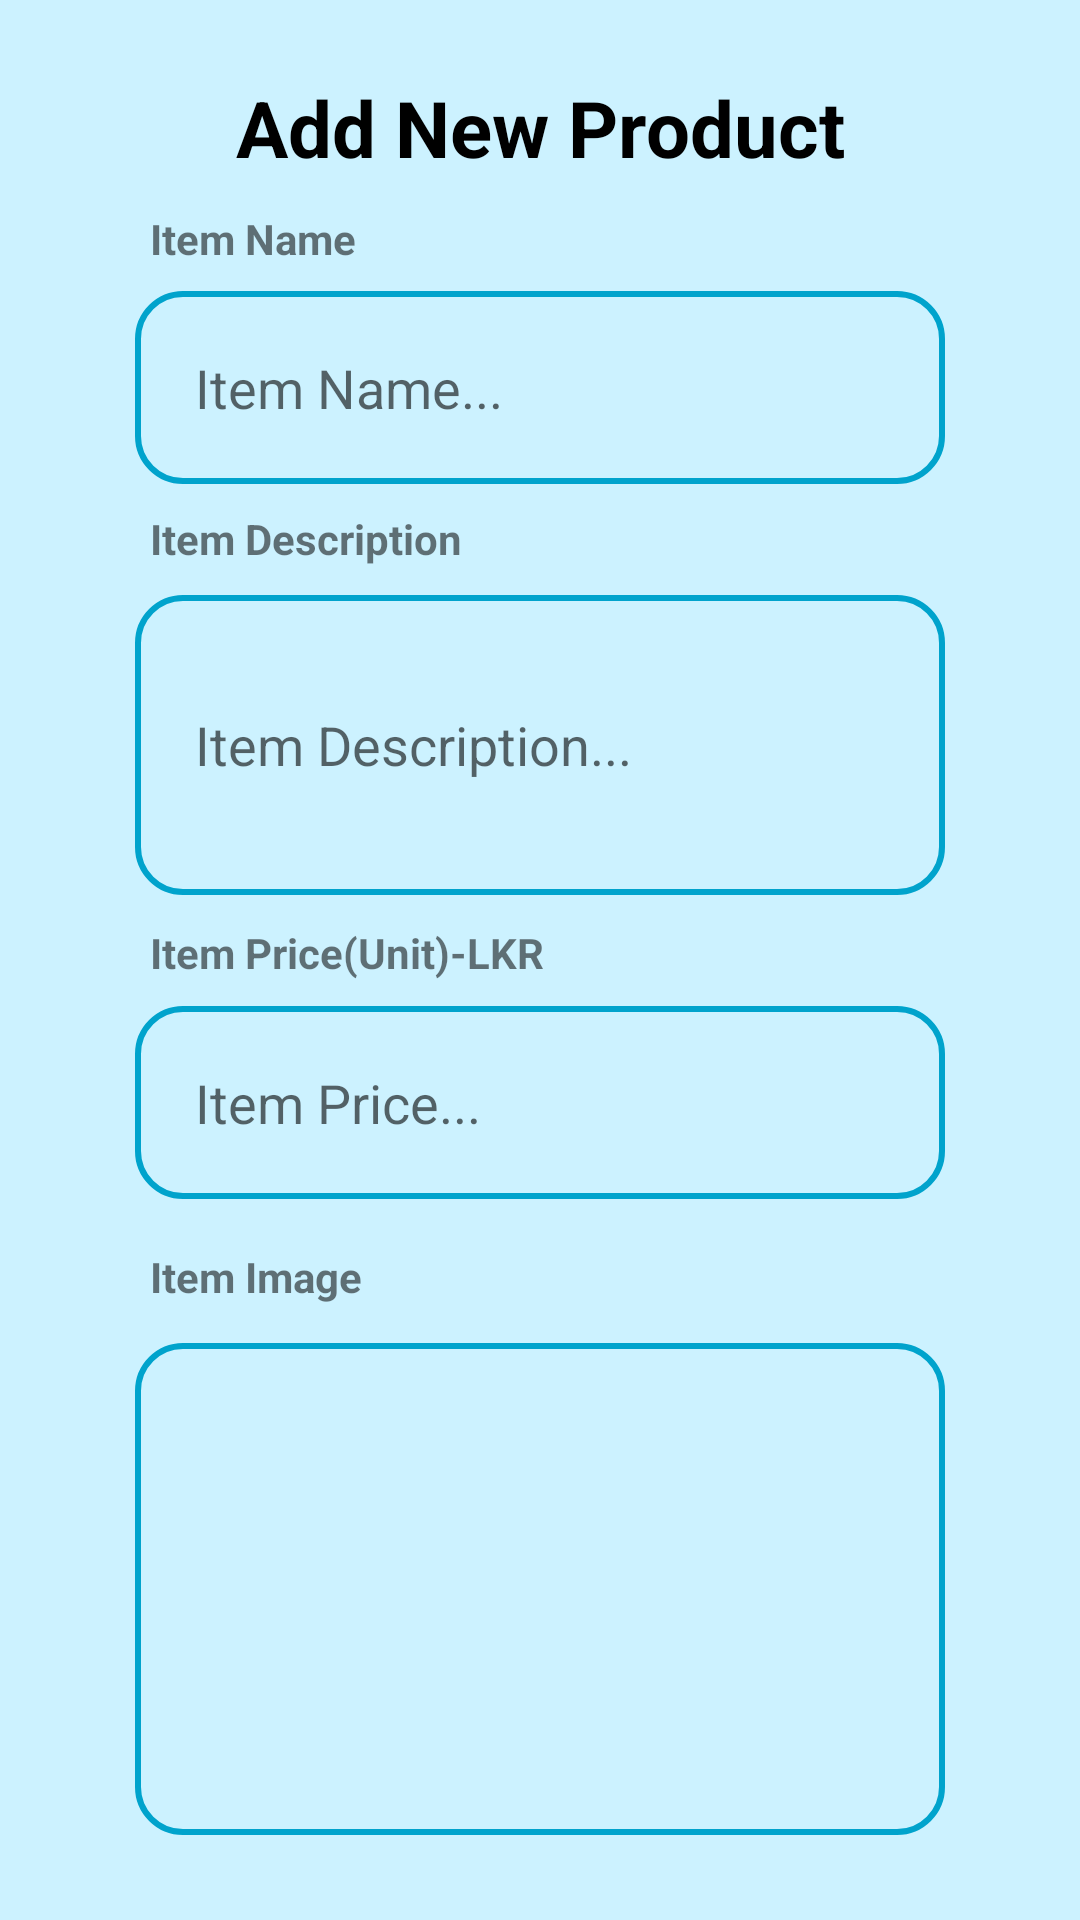

Produce the Android XML layout that renders to this screen, including the resource entries it uses.
<!-- AndroidManifest.xml: application theme Theme.Csse -->
<!-- res/layout/activity_add_new_product.xml -->
<?xml version="1.0" encoding="utf-8"?>
<RelativeLayout
    xmlns:android="http://schemas.android.com/apk/res/android"
    xmlns:app="http://schemas.android.com/apk/res-auto"
    xmlns:tools="http://schemas.android.com/tools"
    android:layout_width="match_parent"
    android:layout_height="match_parent"
    tools:context=".AddNewProductActivity"
    android:background="@color/blue_light">

    <TextView
        android:id="@+id/slogan_product"
        android:layout_width="match_parent"
        android:layout_height="wrap_content"
        android:layout_alignParentTop="true"
        android:layout_centerHorizontal="true"
        android:layout_marginTop="25dp"
        android:text="Add New Product"
        android:textAlignment="center"
        android:textSize="26sp"
        android:textStyle="bold"
        android:textColor="@color/black"
        />

    <TextView
        android:id="@+id/P_Name"
        android:layout_width="match_parent"
        android:layout_height="wrap_content"
        android:layout_alignParentTop="true"
        android:layout_centerHorizontal="true"
        android:layout_marginTop="70dp"
        android:text="Item Name"
        android:layout_marginLeft="100dp"
        android:textSize="14dp"
        android:textStyle="bold"
        />


    <EditText
        android:id="@+id/product_name"
        android:layout_width="match_parent"
        android:layout_height="wrap_content"
        android:layout_below="@+id/slogan_product"
        android:inputType="textMultiLine"
        android:layout_marginTop="37dp"
        android:padding="20dp"
        android:hint="Item Name..."
        android:layout_marginLeft="45dp"
        android:layout_marginRight="45dp"
        android:background="@drawable/border_1"
        />

    <TextView
        android:id="@+id/description"
        android:layout_width="match_parent"
        android:layout_height="wrap_content"
        android:layout_alignParentTop="true"
        android:layout_centerHorizontal="true"
        android:layout_marginTop="170dp"
        android:text="Item Description"
        android:layout_marginLeft="100dp"
        android:textSize="14dp"
        android:textStyle="bold"
        />


    <EditText
        android:id="@+id/product_description"
        android:layout_width="match_parent"
        android:layout_height="100dp"
        android:layout_below="@+id/product_name"
        android:layout_marginLeft="45dp"
        android:layout_marginTop="37dp"
        android:layout_marginRight="45dp"
        android:background="@drawable/border_1"
        android:hint="Item Description..."
        android:inputType="textMultiLine"
        android:padding="20dp" />

    <TextView
        android:id="@+id/price"
        android:layout_width="match_parent"
        android:layout_height="wrap_content"
        android:layout_alignParentTop="true"
        android:layout_centerHorizontal="true"
        android:layout_marginTop="308dp"
        android:text="Item Price(Unit)-LKR"
        android:layout_marginLeft="100dp"
        android:textSize="14dp"
        android:textStyle="bold"
        />

    <EditText
        android:id="@+id/product_price"
        android:layout_width="match_parent"
        android:layout_height="wrap_content"
        android:layout_below="@+id/product_description"
        android:inputType="textMultiLine"
        android:layout_marginTop="37dp"
        android:padding="20dp"
        android:hint="Item Price..."
        android:layout_marginLeft="45dp"
        android:layout_marginRight="45dp"
        android:background="@drawable/border_1"
        />


    <TextView
        android:id="@+id/image"
        android:layout_width="match_parent"
        android:layout_height="wrap_content"
        android:layout_alignParentTop="true"
        android:layout_centerHorizontal="true"
        android:layout_marginLeft="100dp"
        android:layout_marginTop="416dp"
        android:text="Item Image"
        android:textSize="14dp"
        android:textStyle="bold" />

    <ImageView
        android:id="@+id/select_product_image"
        android:layout_width="338dp"
        android:layout_height="164dp"
        android:layout_below="@+id/product_price"
        android:layout_centerHorizontal="true"
        android:layout_marginTop="48dp"
        android:background="@drawable/border_1"
        android:layout_marginLeft="45dp"
        android:layout_marginRight="45dp"
        android:cropToPadding="false"
        android:src="@drawable/select_product_image" />

    <Button
        android:id="@+id/add_new_product"
        android:layout_width="match_parent"
        android:layout_height="67dp"
        android:layout_below="@+id/select_product_image"
        android:layout_marginLeft="45dp"
        android:layout_marginTop="40dp"
        android:layout_marginRight="45dp"
        android:background="@drawable/border_1"
        android:padding="13dp"
        android:text="Add Product"
        android:textAllCaps="false"
        android:textColor="@android:color/white"
        android:textSize="18sp" />


</RelativeLayout>
<!-- resources referenced by this layout -->
<resources>
  <color name="black">#FF000000</color>
  <color name="blue_light">#ccf2ff</color>
  <!-- drawable border_1 (drawable) -->
  <?xml version="1.0" encoding="utf-8"?>
  <shape xmlns:android="http://schemas.android.com/apk/res/android" android:shape="rectangle">
  
      <stroke android:width="2dp" android:color="#000000"/>
  
      <stroke android:width="2dp" android:color="@color/blue_theme"/>
      <corners android:radius="15dp"/>
  
  </shape>
  <style name="Theme.Csse" parent="Theme.MaterialComponents.DayNight.NoActionBar">
          
          <item name="colorPrimary">@color/blue_theme</item>
          <item name="colorPrimaryVariant">@color/purple_700</item>
          <item name="colorOnPrimary">@color/white</item>
          
          <item name="colorSecondary">@color/teal_200</item>
          <item name="colorSecondaryVariant">@color/teal_700</item>
          <item name="colorOnSecondary">@color/black</item>
          
          <item name="android:statusBarColor" tools:targetApi="l">?attr/colorPrimary</item>
          
      </style>
  <color name="blue_theme">#00a3cc</color>
  <color name="purple_700">#FF3700B3</color>
  <color name="white">#FFFFFFFF</color>
  <color name="teal_200">#FF03DAC5</color>
  <color name="teal_700">#FF018786</color>
</resources>
